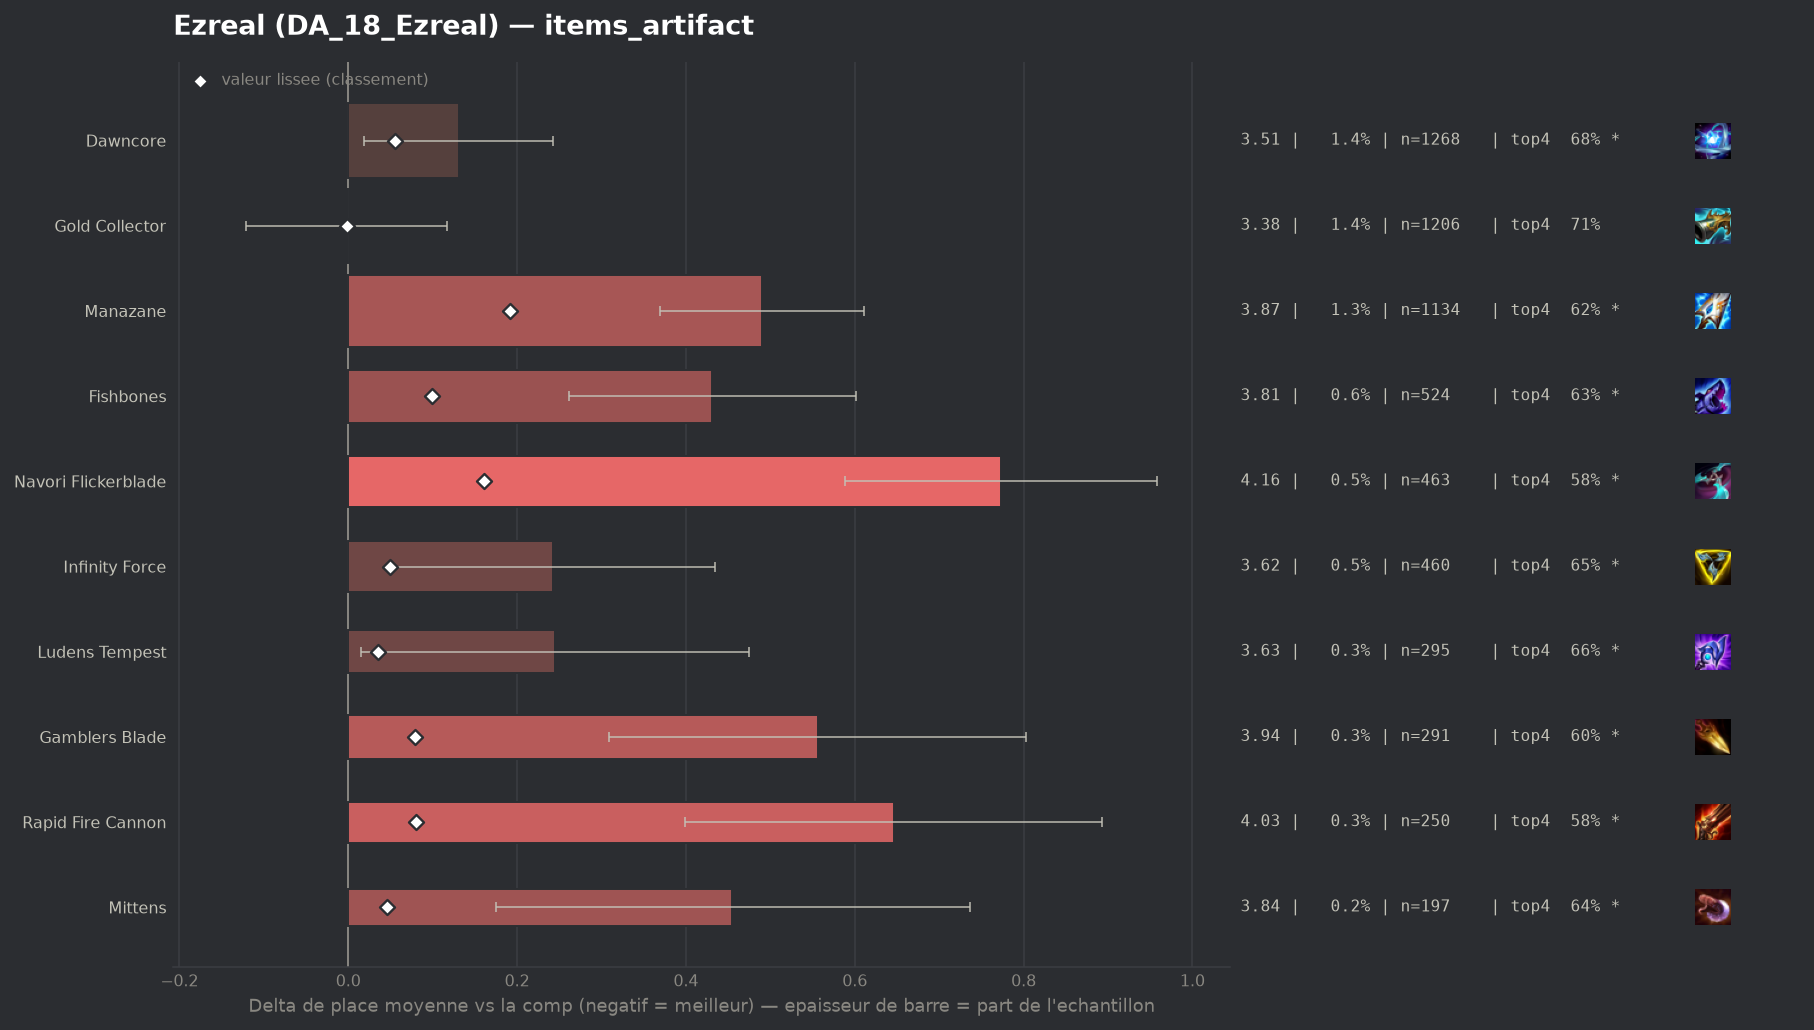

Data behind this chart, as committed beside it:
group, label, n, share, avg_place, shrunk_avg, score, d_avg, d_avg_pess, impact, d_top4, win, top2, top4, sd, z, p, significant
populaire, Gold Collector, 1206, 0.01366, 3.38, 3.381, -0.001, -0.002, 0.0, 0.0, 0.0049, 0.2479, 0.4204, 0.7131, 2.097, -0.04, 0.9697, False
, Hellfire Hatchet, 51, 0.0005776, 3.882, 3.396, 0.014, 0.5, 0.0, -0.0, -0.0611, 0.1373, 0.3333, 0.6471, 2.083, 1.71, 0.08641, True
, Wits End, 61, 0.0006908, 3.803, 3.396, 0.014, 0.421, 0.0, -0.0, -0.0525, 0.1148, 0.2459, 0.6557, 1.735, 1.9, 0.05808, True
, Artifact Talisman Of Ascension, 125, 0.001416, 3.616, 3.398, 0.015, 0.234, 0.0, -0.0, -0.0042, 0.16, 0.352, 0.704, 2.015, 1.3, 0.1946, False
, Deaths Defiance, 41, 0.0004643, 4.366, 3.404, 0.022, 0.984, 0.305, -0.0, -0.2204, 0.0976, 0.3171, 0.4878, 2.217, 2.84, 0.0045, True
, Lich Bane, 125, 0.001416, 3.816, 3.411, 0.029, 0.434, 0.092, -0.0, -0.0842, 0.12, 0.304, 0.624, 1.949, 2.49, 0.01287, True
, Silvermere Dawn, 92, 0.001042, 4.043, 3.415, 0.033, 0.661, 0.231, -0.0, -0.1212, 0.1413, 0.2826, 0.587, 2.105, 3.01, 0.0026, True
populaire, Ludens Tempest, 295, 0.003341, 3.627, 3.417, 0.035, 0.245, 0.015, -0.0001, -0.0506, 0.1898, 0.3627, 0.6576, 2.013, 2.09, 0.03683, True
, Statikk Shiv, 100, 0.001133, 4.1, 3.421, 0.038, 0.718, 0.325, -0.0, -0.1182, 0.1, 0.25, 0.59, 2.002, 3.58, 0.00034, True
, Titanic Hydra, 92, 0.001042, 4.207, 3.423, 0.041, 0.824, 0.39, -0.0, -0.1647, 0.1087, 0.25, 0.5435, 2.124, 3.72, 0.0002, True
populaire, Mittens, 197, 0.002231, 3.838, 3.428, 0.046, 0.455, 0.175, -0.0001, -0.0686, 0.1523, 0.3096, 0.6396, 2.009, 3.18, 0.00148, True
populaire, Infinity Force, 460, 0.00521, 3.624, 3.432, 0.05, 0.242, 0.05, -0.0003, -0.0538, 0.1978, 0.3674, 0.6543, 2.094, 2.47, 0.0135, True
populaire, Dawncore, 1268, 0.01436, 3.513, 3.437, 0.055, 0.131, 0.019, -0.0008, -0.026, 0.2019, 0.3801, 0.6822, 2.009, 2.3, 0.0216, True
populaire, Gamblers Blade, 291, 0.003296, 3.938, 3.461, 0.079, 0.556, 0.309, -0.0003, -0.1034, 0.1684, 0.3127, 0.6048, 2.148, 4.41, 1e-05, True
populaire, Rapid Fire Cannon, 250, 0.002831, 4.028, 3.462, 0.08, 0.646, 0.399, -0.0002, -0.1242, 0.132, 0.256, 0.584, 1.991, 5.12, 0.0, True
populaire, Fishbones, 524, 0.005934, 3.813, 3.481, 0.099, 0.431, 0.261, -0.0006, -0.0784, 0.1355, 0.3244, 0.6298, 1.98, 4.97, 0.0, True
populaire, Navori Flickerblade, 463, 0.005244, 4.156, 3.543, 0.161, 0.773, 0.589, -0.0008, -0.125, 0.0972, 0.2505, 0.5832, 2.022, 8.21, 0.0, True
populaire, Manazane, 1134, 0.01284, 3.872, 3.574, 0.192, 0.49, 0.369, -0.0025, -0.0865, 0.1481, 0.3095, 0.6217, 2.066, 7.94, 0.0, True
